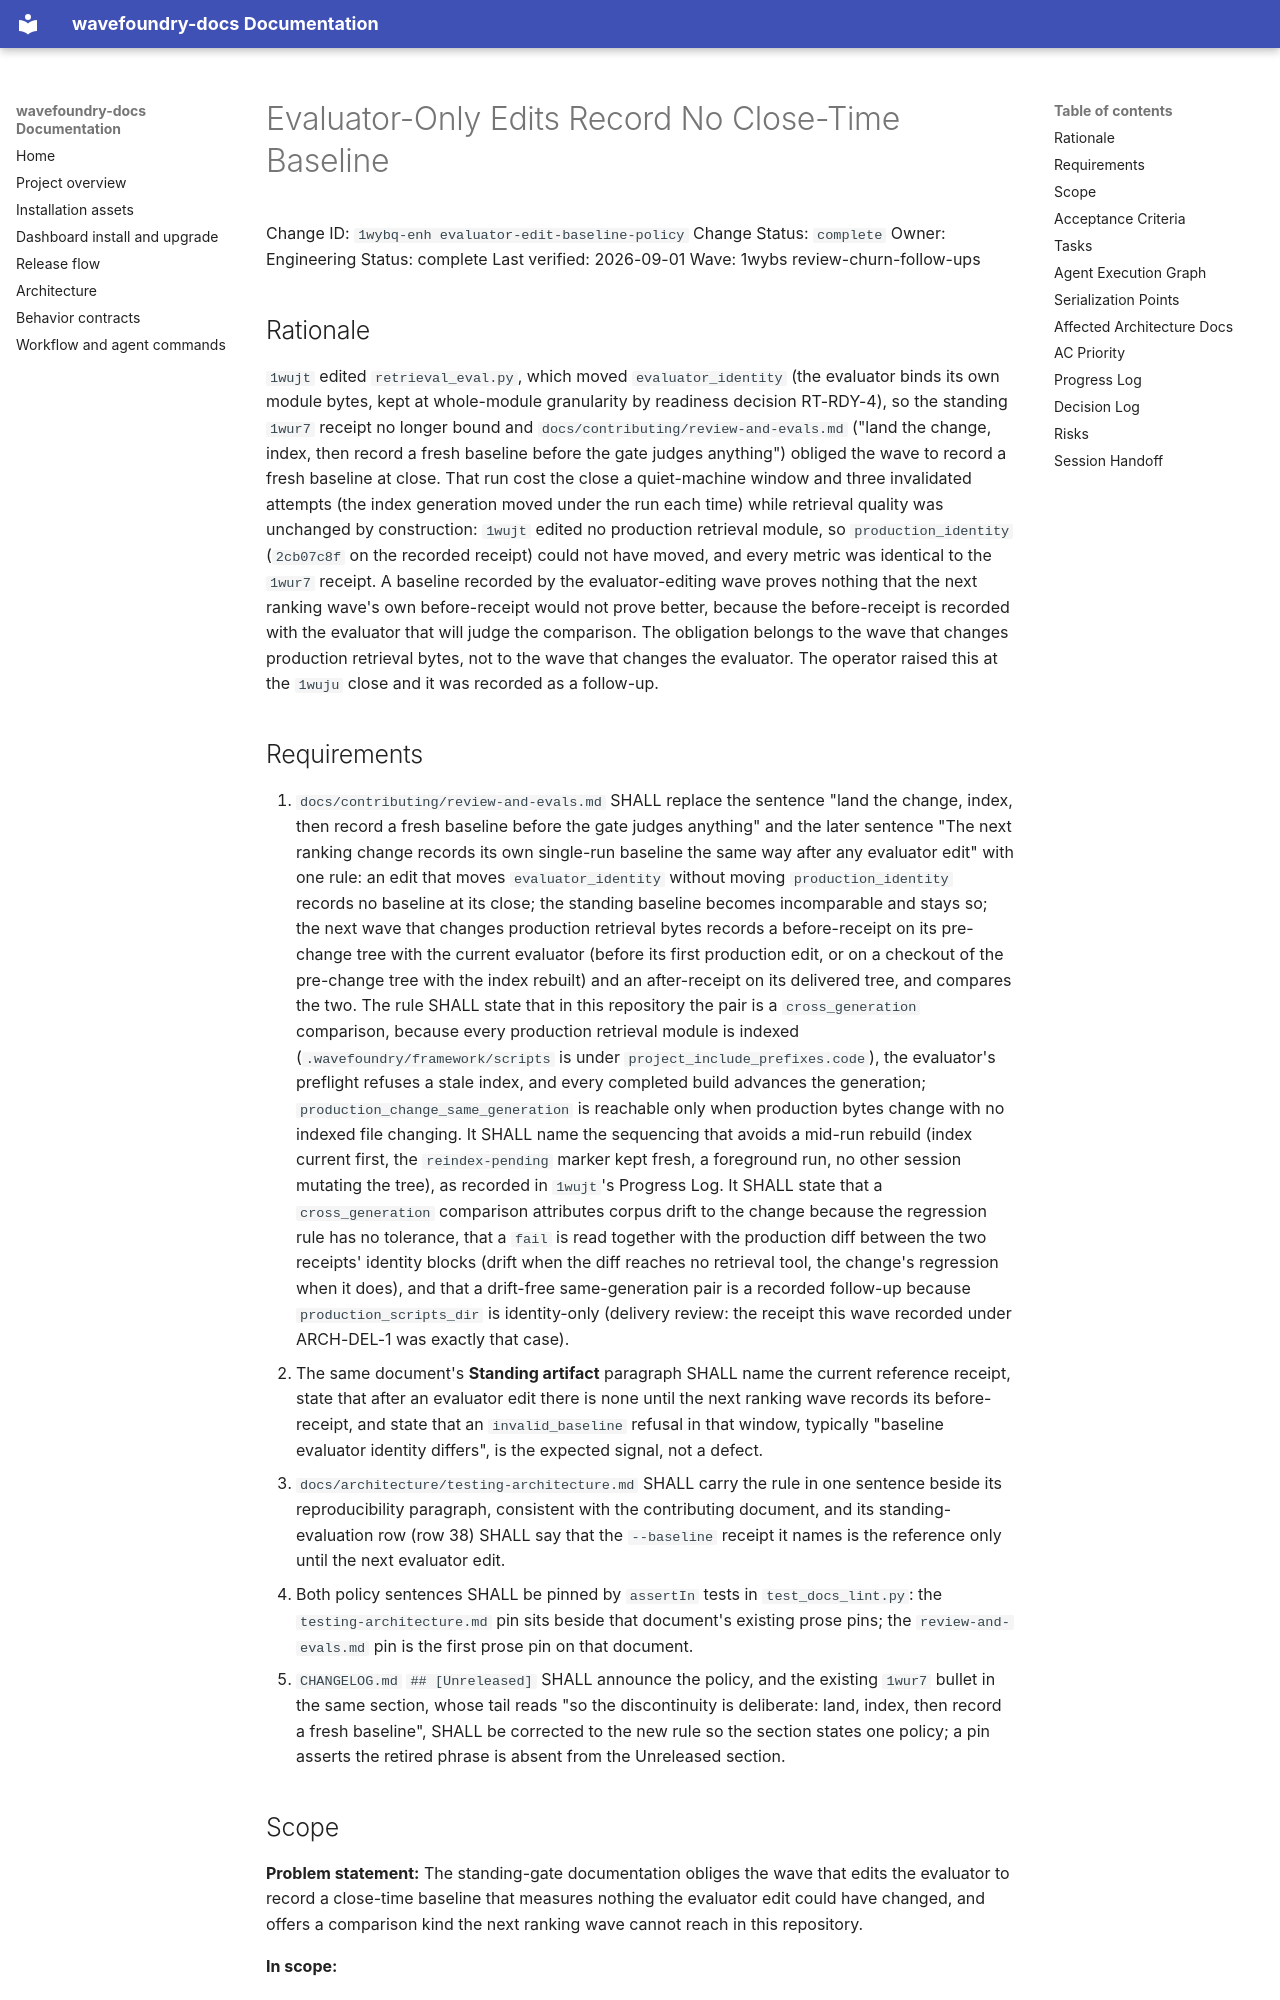

repository: coryhacking/wavefoundry · page: waves/1wybs review-churn-follow-ups/1wybq-enh evaluator-edit-baseline-policy/index.html · generator: mkdocs

# Evaluator-Only Edits Record No Close-Time Baseline

Change ID: `1wybq-enh evaluator-edit-baseline-policy`
Change Status: `complete`
Owner: Engineering
Status: complete
Last verified: 2026-09-01
Wave: 1wybs review-churn-follow-ups

## Rationale

`1wujt` edited `retrieval_eval.py`, which moved `evaluator_identity` (the
evaluator binds its own module bytes, kept at whole-module granularity by
readiness decision RT-RDY-4), so the standing `1wur7` receipt no longer bound
and `docs/contributing/review-and-evals.md` ("land the change, index, then
record a fresh baseline before the gate judges anything") obliged the wave to
record a fresh baseline at close. That run cost the close a quiet-machine
window and three invalidated attempts (the index generation moved under the
run each time) while retrieval quality was unchanged by construction: `1wujt`
edited no production retrieval module, so `production_identity` (`2cb07c8f`
on the recorded receipt) could not have moved, and every metric was identical
to the `1wur7` receipt. A baseline recorded by the evaluator-editing wave
proves nothing that the next ranking wave's own before-receipt would not prove
better, because the before-receipt is recorded with the evaluator that will
judge the comparison. The obligation belongs to the wave that changes
production retrieval bytes, not to the wave that changes the evaluator. The
operator raised this at the `1wuju` close and it was recorded as a follow-up.
